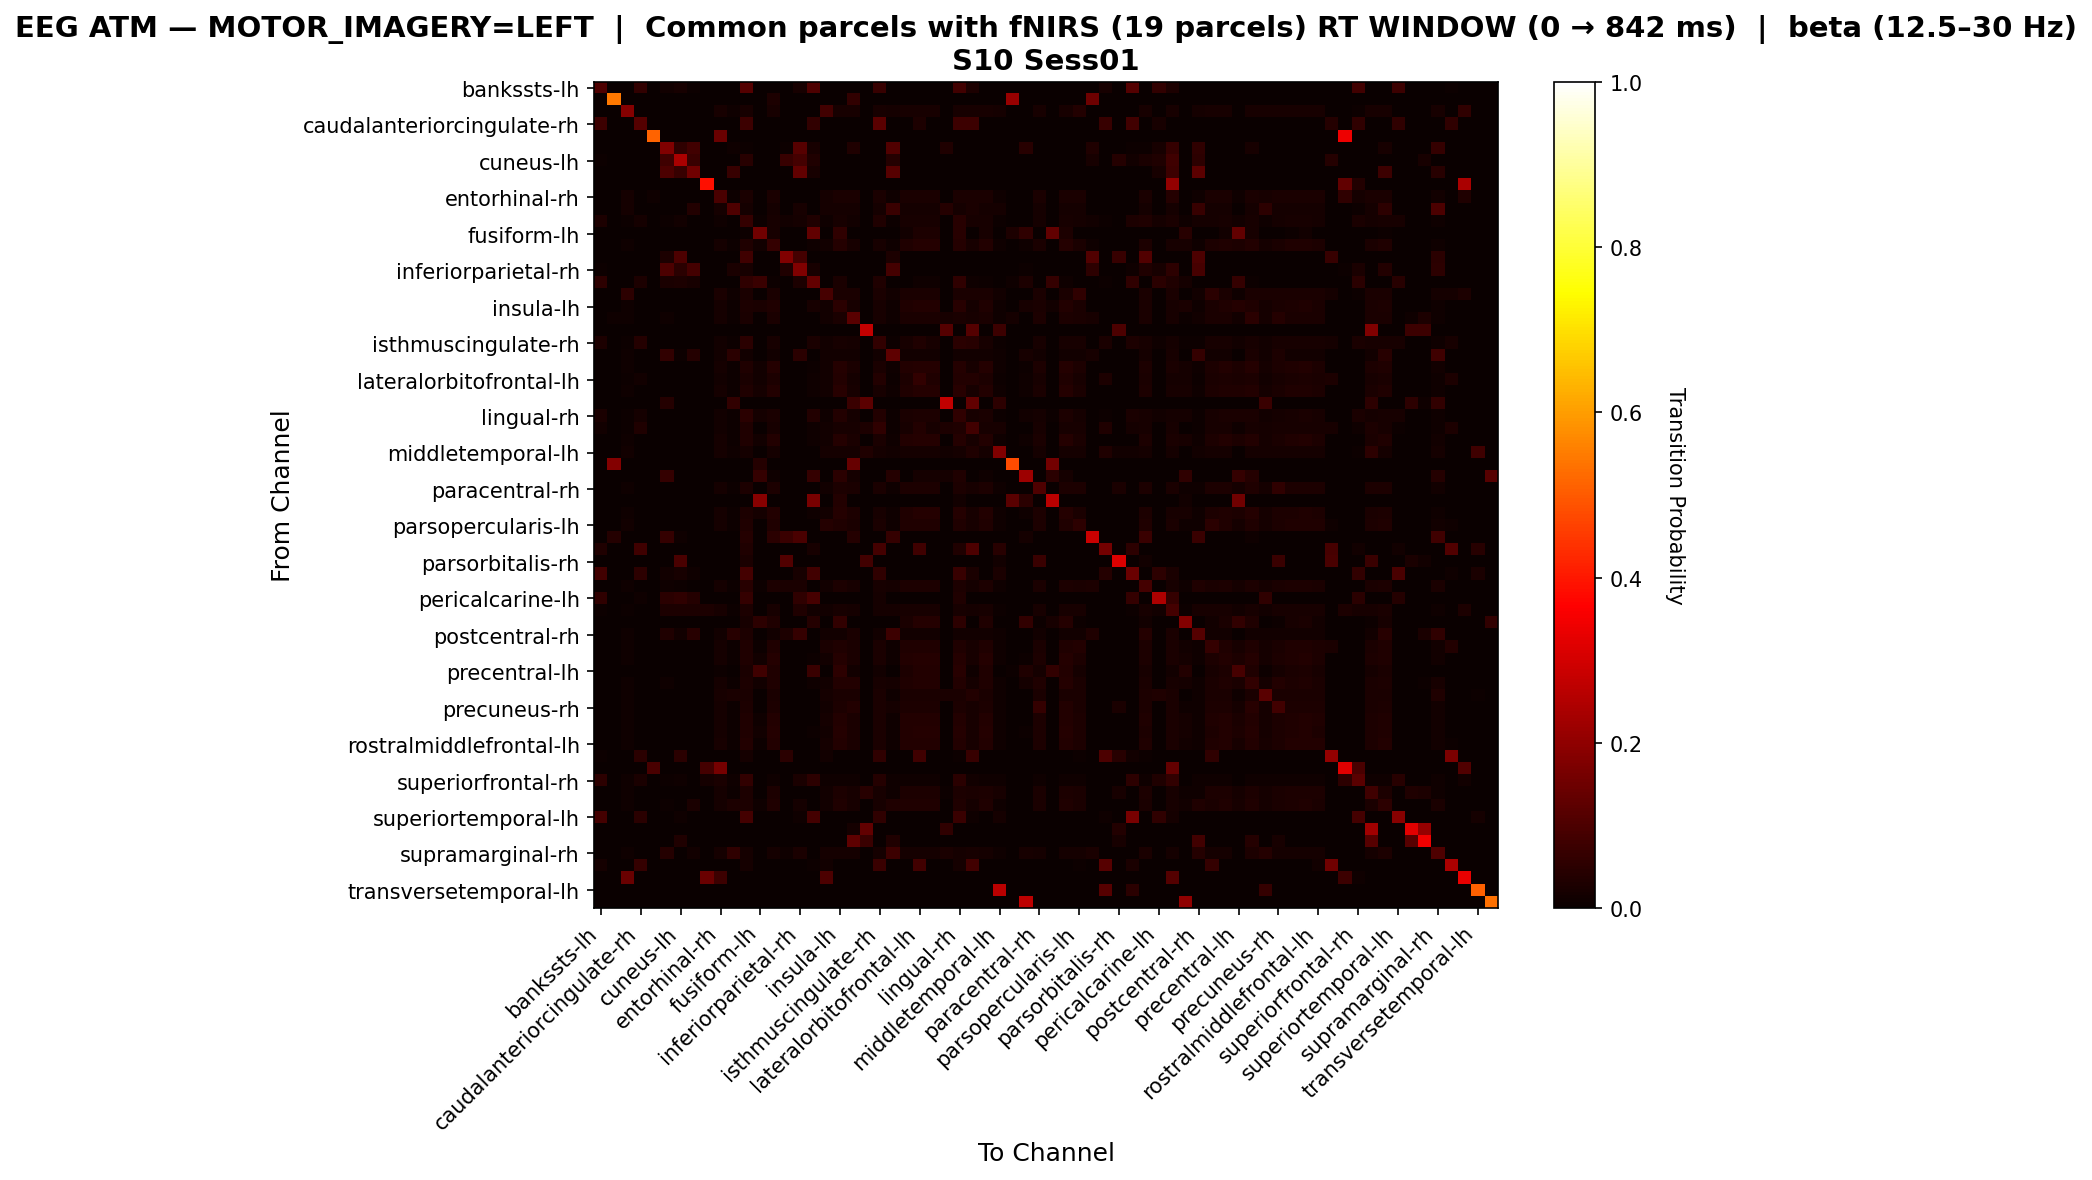

The data file committed next to this chart (first rows):
, bankssts-lh, bankssts-rh, caudalanteriorcingulate-lh, caudalanteriorcingulate-rh, caudalmiddlefrontal-lh, caudalmiddlefrontal-rh, cuneus-lh, cuneus-rh, entorhinal-lh, entorhinal-rh, frontalpole-lh, frontalpole-rh, fusiform-lh, fusiform-rh, inferiorparietal-lh, inferiorparietal-rh, inferiortemporal-lh, inferiortemporal-rh, insula-lh, insula-rh, isthmuscingulate-lh, isthmuscingulate-rh, lateraloccipital-lh
bankssts-lh, 0.1027, 0.0, 0.0, 0.06164, 0.0, 0.0137, 0.02055, 0.006849, 0.0, 0.0, 0.0, 0.1096, 0.0, 0.0, 0.0, 0.02055, 0.1027, 0.0, 0.0, 0.0, 0.0, 0.06849, 0.0
bankssts-rh, 0.0, 0.5455, 0.0, 0.0, 0.0, 0.0, 0.0, 0.0, 0.0, 0.0, 0.0, 0.0, 0.0, 0.0303, 0.0, 0.0, 0.0, 0.0, 0.0, 0.06061, 0.0, 0.0, 0.0
caudalanteriorcingulate-lh, 0.0, 0.0, 0.1852, 0.0, 0.0, 0.0, 0.0, 0.0, 0.0, 0.02116, 0.01058, 0.02116, 0.0, 0.02116, 0.0, 0.0, 0.0, 0.08466, 0.02116, 0.02116, 0.0, 0.02116, 0.01587
caudalanteriorcingulate-rh, 0.07586, 0.0, 0.0, 0.1103, 0.0, 0.0, 0.0, 0.0, 0.0, 0.0, 0.0, 0.07586, 0.0, 0.0, 0.0, 0.0, 0.06207, 0.0, 0.0, 0.0, 0.0, 0.1172, 0.0
caudalmiddlefrontal-lh, 0.0, 0.0, 0.0, 0.0, 0.5143, 0.0, 0.0, 0.0, 0.0, 0.1429, 0.0, 0.0, 0.0, 0.0, 0.0, 0.0, 0.0, 0.0, 0.0, 0.0, 0.0, 0.0, 0.0
caudalmiddlefrontal-rh, 0.0, 0.0, 0.0, 0.0, 0.0, 0.1771, 0.05714, 0.08571, 0.0, 0.0, 0.01143, 0.005714, 0.0, 0.0, 0.005714, 0.1143, 0.02286, 0.0, 0.0, 0.03429, 0.0, 0.0, 0.1086
cuneus-lh, 0.006667, 0.0, 0.0, 0.0, 0.0, 0.08, 0.24, 0.07333, 0.0, 0.0, 0.0, 0.04667, 0.0, 0.0, 0.06667, 0.08667, 0.03333, 0.0, 0.0, 0.0, 0.0, 0.0, 0.04
cuneus-rh, 0.0, 0.0, 0.0, 0.0, 0.0, 0.09924, 0.0687, 0.1527, 0.0, 0.0, 0.0687, 0.0, 0.0, 0.0, 0.0, 0.1298, 0.0229, 0.0, 0.0, 0.0, 0.0, 0.0, 0.1145
entorhinal-lh, 0.0, 0.0, 0.0, 0.0, 0.0, 0.0, 0.0, 0.0, 0.3889, 0.0, 0.0, 0.0, 0.0, 0.0, 0.0, 0.0, 0.0, 0.0, 0.0, 0.0, 0.0, 0.0, 0.0
entorhinal-rh, 0.0, 0.0, 0.01845, 0.0, 0.01107, 0.0, 0.0, 0.0, 0.0, 0.09594, 0.00738, 0.02583, 0.0, 0.02583, 0.0, 0.0, 0.0, 0.01845, 0.02583, 0.02583, 0.0, 0.02583, 0.01107
frontalpole-lh, 0.0, 0.0, 0.01562, 0.0, 0.0, 0.0, 0.0, 0.03646, 0.0, 0.01562, 0.1042, 0.01562, 0.0, 0.01562, 0.0, 0.02083, 0.0, 0.01562, 0.01562, 0.01562, 0.0, 0.01562, 0.07292
frontalpole-rh, 0.02913, 0.0, 0.005825, 0.01748, 0.0, 0.005825, 0.01359, 0.003883, 0.0, 0.01165, 0.003883, 0.06602, 0.005825, 0.0233, 0.01553, 0.01748, 0.03301, 0.009709, 0.0233, 0.01553, 0.0, 0.03495, 0.005825
fusiform-lh, 0.0, 0.0, 0.0, 0.0, 0.0, 0.0, 0.0, 0.0, 0.0, 0.0, 0.0, 0.007299, 0.1533, 0.0219, 0.0, 0.0, 0.1314, 0.0, 0.05839, 0.0, 0.0, 0.0, 0.0
fusiform-rh, 0.0, 0.0, 0.008523, 0.0, 0.0, 0.0, 0.0, 0.0, 0.0, 0.01705, 0.005682, 0.03125, 0.0142, 0.0625, 0.0, 0.0, 0.008523, 0.0142, 0.03977, 0.02273, 0.0, 0.02273, 0.008523
inferiorparietal-lh, 0.0, 0.0, 0.0, 0.0, 0.0, 0.02941, 0.09804, 0.0, 0.0, 0.0, 0.0, 0.07843, 0.0, 0.0, 0.1765, 0.08824, 0.0, 0.0, 0.0, 0.0, 0.0, 0.0, 0.02941
inferiorparietal-rh, 0.004545, 0.0, 0.0, 0.0, 0.0, 0.1, 0.05, 0.08636, 0.0, 0.0, 0.02727, 0.02273, 0.0, 0.0, 0.03182, 0.1773, 0.02273, 0.0, 0.0, 0.0, 0.0, 0.0, 0.08636
inferiortemporal-lh, 0.05138, 0.0, 0.0, 0.02767, 0.0, 0.02372, 0.02767, 0.01976, 0.0, 0.0, 0.0, 0.05534, 0.07115, 0.003953, 0.0, 0.02767, 0.1344, 0.0, 0.02372, 0.0, 0.0, 0.03162, 0.0
inferiortemporal-rh, 0.0, 0.0, 0.05328, 0.0, 0.0, 0.0, 0.0, 0.0, 0.0, 0.02459, 0.008197, 0.02459, 0.0, 0.02459, 0.0, 0.0, 0.0, 0.09016, 0.02459, 0.02459, 0.0, 0.02459, 0.0123
insula-lh, 0.0, 0.0, 0.008065, 0.0, 0.0, 0.0, 0.0, 0.0, 0.0, 0.01613, 0.005376, 0.02957, 0.02688, 0.03495, 0.0, 0.0, 0.02151, 0.01344, 0.04839, 0.02151, 0.0, 0.02151, 0.008065
insula-rh, 0.0, 0.01117, 0.00838, 0.0, 0.0, 0.01117, 0.0, 0.0, 0.0, 0.01676, 0.005587, 0.02514, 0.0, 0.02514, 0.0, 0.0, 0.0, 0.01397, 0.02514, 0.1173, 0.0, 0.02235, 0.00838
isthmuscingulate-lh, 0.0, 0.0, 0.0, 0.0, 0.0, 0.0, 0.0, 0.0, 0.0, 0.0, 0.0, 0.0, 0.0, 0.0, 0.0, 0.0, 0.0, 0.0, 0.0, 0.0, 0.2747, 0.0, 0.0
isthmuscingulate-rh, 0.02837, 0.0, 0.007092, 0.04019, 0.0, 0.0, 0.0, 0.0, 0.0, 0.01418, 0.004728, 0.04965, 0.0, 0.02128, 0.0, 0.0, 0.02364, 0.01182, 0.02128, 0.01891, 0.0, 0.06147, 0.007092
lateraloccipital-lh, 0.0, 0.0, 0.009836, 0.0, 0.0, 0.05902, 0.006557, 0.04262, 0.0, 0.01311, 0.04918, 0.01311, 0.0, 0.01311, 0.003279, 0.04918, 0.0, 0.01311, 0.01311, 0.01311, 0.0, 0.01311, 0.1279
lateraloccipital-rh, 0.0, 0.0, 0.009119, 0.0, 0.0, 0.0, 0.0, 0.0, 0.0, 0.01824, 0.006079, 0.03343, 0.01216, 0.03951, 0.0, 0.0, 0.006079, 0.0152, 0.03951, 0.02432, 0.0, 0.02432, 0.009119
lateralorbitofrontal-lh, 0.0, 0.0, 0.007143, 0.01429, 0.0, 0.0, 0.0, 0.0, 0.0, 0.01429, 0.004762, 0.02619, 0.01429, 0.03095, 0.0, 0.0, 0.009524, 0.0119, 0.03571, 0.01905, 0.0, 0.03571, 0.007143
lateralorbitofrontal-rh, 0.0, 0.0, 0.008646, 0.0, 0.0, 0.0, 0.0, 0.0, 0.0, 0.01729, 0.005764, 0.0317, 0.01729, 0.03746, 0.0, 0.0, 0.01153, 0.01441, 0.04323, 0.02305, 0.0, 0.02305, 0.008646
lingual-lh, 0.0, 0.0, 0.0, 0.0, 0.0, 0.04082, 0.0, 0.0, 0.0, 0.0, 0.06122, 0.0, 0.0, 0.0, 0.0, 0.0, 0.0, 0.0, 0.0, 0.07143, 0.1224, 0.0, 0.0
lingual-rh, 0.02708, 0.0, 0.00625, 0.01875, 0.0, 0.0, 0.0, 0.0, 0.0, 0.0125, 0.004167, 0.05, 0.01667, 0.02708, 0.0, 0.0, 0.0375, 0.01042, 0.03542, 0.01667, 0.0, 0.0375, 0.00625
medialorbitofrontal-lh, 0.01493, 0.0, 0.007463, 0.03234, 0.0, 0.0, 0.0, 0.0, 0.0, 0.01493, 0.004975, 0.03483, 0.0, 0.0199, 0.0, 0.0, 0.00995, 0.01244, 0.0199, 0.0199, 0.02985, 0.05473, 0.007463
medialorbitofrontal-rh, 0.0, 0.0, 0.00885, 0.0, 0.0, 0.0, 0.0, 0.0, 0.0, 0.0177, 0.0059, 0.03245, 0.01475, 0.03835, 0.0, 0.0, 0.00885, 0.01475, 0.0413, 0.0236, 0.0, 0.0236, 0.00885
middletemporal-lh, 0.0, 0.0, 0.01389, 0.0, 0.0, 0.0, 0.0, 0.0, 0.0, 0.01852, 0.009259, 0.01852, 0.0, 0.01852, 0.0, 0.0, 0.0, 0.01852, 0.01852, 0.01852, 0.03241, 0.01852, 0.01389
middletemporal-rh, 0.0, 0.18, 0.0, 0.0, 0.0, 0.0, 0.0, 0.0, 0.0, 0.0, 0.0, 0.0, 0.04, 0.0, 0.0, 0.0, 0.0, 0.0, 0.0, 0.14, 0.0, 0.0, 0.0
paracentral-lh, 0.0, 0.0, 0.0, 0.0, 0.0, 0.06504, 0.0, 0.0, 0.0, 0.0, 0.0, 0.0, 0.06504, 0.00813, 0.0, 0.0, 0.06504, 0.0, 0.04878, 0.01626, 0.0, 0.0, 0.04065
paracentral-rh, 0.0, 0.0, 0.009174, 0.0, 0.0, 0.0, 0.0, 0.0, 0.0, 0.01835, 0.006116, 0.03058, 0.003058, 0.03058, 0.0, 0.0, 0.0, 0.01529, 0.03058, 0.02446, 0.0, 0.02446, 0.009174
parahippocampal-lh, 0.0, 0.0, 0.0, 0.0, 0.0, 0.0, 0.0, 0.0, 0.0, 0.0, 0.0, 0.0, 0.1905, 0.0, 0.0, 0.0, 0.1667, 0.0, 0.03571, 0.0, 0.0, 0.0, 0.0
parahippocampal-rh, 0.0, 0.0, 0.008451, 0.0, 0.0, 0.0, 0.0, 0.0, 0.0, 0.0169, 0.005634, 0.03099, 0.0169, 0.03662, 0.0, 0.0, 0.01127, 0.01408, 0.04225, 0.02817, 0.0, 0.02254, 0.008451
parsopercularis-lh, 0.0, 0.0, 0.0129, 0.0, 0.0, 0.0, 0.0, 0.0, 0.0, 0.01935, 0.006452, 0.03226, 0.003226, 0.03226, 0.0, 0.0, 0.0, 0.04194, 0.03226, 0.02581, 0.0, 0.02581, 0.009677
parsopercularis-rh, 0.0, 0.03968, 0.0, 0.0, 0.0, 0.06349, 0.007937, 0.0, 0.0, 0.0, 0.0, 0.03968, 0.0, 0.04762, 0.07143, 0.09524, 0.0, 0.0, 0.0, 0.03968, 0.0, 0.0, 0.06349
parsorbitalis-lh, 0.03333, 0.0, 0.0, 0.08, 0.0, 0.0, 0.0, 0.0, 0.0, 0.0, 0.0, 0.03333, 0.0, 0.0, 0.0, 0.0, 0.02, 0.0, 0.0, 0.0, 0.0, 0.08667, 0.0
parsorbitalis-rh, 0.0, 0.0, 0.0, 0.0, 0.0, 0.0, 0.09639, 0.0, 0.0, 0.0, 0.0, 0.0241, 0.0, 0.0, 0.1084, 0.0, 0.0, 0.0, 0.0, 0.0, 0.08434, 0.0, 0.0
parstriangularis-lh, 0.08205, 0.0, 0.0, 0.05128, 0.0, 0.01538, 0.02051, 0.01026, 0.0, 0.0, 0.0, 0.08718, 0.0, 0.0, 0.0, 0.02051, 0.08205, 0.0, 0.0, 0.0, 0.0, 0.05641, 0.0
parstriangularis-rh, 0.0, 0.0, 0.007853, 0.0, 0.0, 0.007853, 0.005236, 0.0, 0.0, 0.01571, 0.005236, 0.0445, 0.005236, 0.0288, 0.02618, 0.02356, 0.0, 0.01309, 0.0288, 0.02094, 0.0, 0.02094, 0.01571
pericalcarine-lh, 0.05738, 0.0, 0.0, 0.008197, 0.0, 0.04918, 0.05738, 0.04098, 0.0, 0.0, 0.0, 0.06557, 0.0, 0.0, 0.0, 0.05738, 0.09016, 0.0, 0.0, 0.0, 0.0, 0.01639, 0.0
pericalcarine-rh, 0.004728, 0.0, 0.007092, 0.0, 0.0, 0.03073, 0.02837, 0.02837, 0.03073, 0.02128, 0.004728, 0.02837, 0.0, 0.02128, 0.0, 0.0331, 0.01418, 0.01182, 0.02128, 0.01891, 0.0, 0.01891, 0.01891
postcentral-lh, 0.0, 0.0, 0.0, 0.0, 0.0, 0.0, 0.0, 0.0, 0.0, 0.0, 0.0, 0.01961, 0.05229, 0.03268, 0.0, 0.0, 0.03922, 0.0, 0.05882, 0.0, 0.0, 0.0, 0.0
postcentral-rh, 0.0, 0.0, 0.009434, 0.0, 0.0, 0.03145, 0.01258, 0.04403, 0.0, 0.01258, 0.04403, 0.0283, 0.0, 0.01258, 0.0283, 0.06289, 0.0, 0.01258, 0.01258, 0.02516, 0.0, 0.01258, 0.07547
posteriorcingulate-lh, 0.0, 0.0, 0.008824, 0.0, 0.0, 0.0, 0.0, 0.0, 0.0, 0.01765, 0.005882, 0.03235, 0.005882, 0.03235, 0.0, 0.0, 0.0, 0.02647, 0.03235, 0.02353, 0.0, 0.02353, 0.008824
posteriorcingulate-rh, 0.0, 0.0, 0.009119, 0.0, 0.0, 0.0, 0.0, 0.0, 0.0, 0.01824, 0.006079, 0.03343, 0.01216, 0.03951, 0.0, 0.0, 0.006079, 0.0152, 0.03951, 0.02432, 0.0, 0.02432, 0.009119
precentral-lh, 0.0, 0.0, 0.0, 0.0, 0.0, 0.0, 0.0, 0.0, 0.0, 0.003968, 0.0, 0.02381, 0.07937, 0.03175, 0.0, 0.0, 0.07143, 0.0, 0.05159, 0.0119, 0.0, 0.0119, 0.0
precentral-rh, 0.0, 0.0, 0.007833, 0.0, 0.0, 0.01044, 0.0, 0.0, 0.0, 0.01567, 0.005222, 0.02872, 0.01305, 0.03394, 0.0, 0.0, 0.007833, 0.01305, 0.03655, 0.03655, 0.0, 0.02089, 0.01828
precuneus-lh, 0.0, 0.0, 0.01095, 0.0, 0.0, 0.0, 0.0, 0.0, 0.0, 0.0219, 0.02555, 0.02555, 0.0, 0.02555, 0.0, 0.0, 0.0, 0.01825, 0.02555, 0.02555, 0.00365, 0.02555, 0.01095
precuneus-rh, 0.0, 0.0, 0.008876, 0.0, 0.0, 0.0, 0.0, 0.0, 0.0, 0.01775, 0.005917, 0.02959, 0.002959, 0.02959, 0.0, 0.0, 0.0, 0.01479, 0.02959, 0.0355, 0.0, 0.02367, 0.01775
rostralanteriorcingulate-lh, 0.0, 0.0, 0.009494, 0.0, 0.0, 0.0, 0.0, 0.0, 0.0, 0.01899, 0.006329, 0.03481, 0.009494, 0.03797, 0.0, 0.0, 0.003165, 0.01582, 0.03797, 0.02532, 0.0, 0.02532, 0.009494
rostralanteriorcingulate-rh, 0.0, 0.0, 0.009119, 0.0, 0.0, 0.0, 0.0, 0.0, 0.0, 0.01824, 0.006079, 0.03343, 0.01216, 0.03951, 0.0, 0.0, 0.006079, 0.0152, 0.03951, 0.02432, 0.0, 0.02432, 0.009119
rostralmiddlefrontal-lh, 0.0, 0.0, 0.009901, 0.0, 0.0, 0.0, 0.0, 0.0, 0.0, 0.0198, 0.006601, 0.0363, 0.006601, 0.0363, 0.0, 0.0, 0.0, 0.0165, 0.0363, 0.0264, 0.0, 0.0264, 0.009901
rostralmiddlefrontal-rh, 0.00625, 0.0, 0.0, 0.05, 0.0, 0.0, 0.05, 0.0, 0.0, 0.0, 0.0, 0.01875, 0.0, 0.0, 0.05, 0.0, 0.0, 0.0125, 0.0, 0.0, 0.0, 0.05625, 0.0
superiorfrontal-lh, 0.0, 0.0, 0.0, 0.0, 0.09615, 0.0, 0.0, 0.0, 0.08654, 0.1635, 0.0, 0.0, 0.0, 0.0, 0.0, 0.0, 0.0, 0.0, 0.0, 0.0, 0.0, 0.0, 0.0
superiorfrontal-rh, 0.05263, 0.0, 0.008772, 0.02632, 0.0, 0.004386, 0.008772, 0.0, 0.01754, 0.02632, 0.008772, 0.0614, 0.0, 0.008772, 0.0, 0.02632, 0.05263, 0.008772, 0.008772, 0.008772, 0.0, 0.03947, 0.008772
superiorparietal-lh, 0.0, 0.0, 0.008403, 0.0, 0.0, 0.0, 0.0, 0.0, 0.0, 0.01681, 0.005602, 0.02801, 0.002801, 0.02801, 0.0, 0.0, 0.0, 0.01401, 0.02801, 0.02241, 0.04482, 0.02241, 0.008403
superiorparietal-rh, 0.0, 0.0, 0.007958, 0.0, 0.0, 0.005305, 0.0, 0.02387, 0.0, 0.01592, 0.02918, 0.02918, 0.007958, 0.03183, 0.0, 0.01592, 0.002653, 0.01326, 0.03183, 0.02122, 0.0, 0.02122, 0.03448
... 8 more rows
